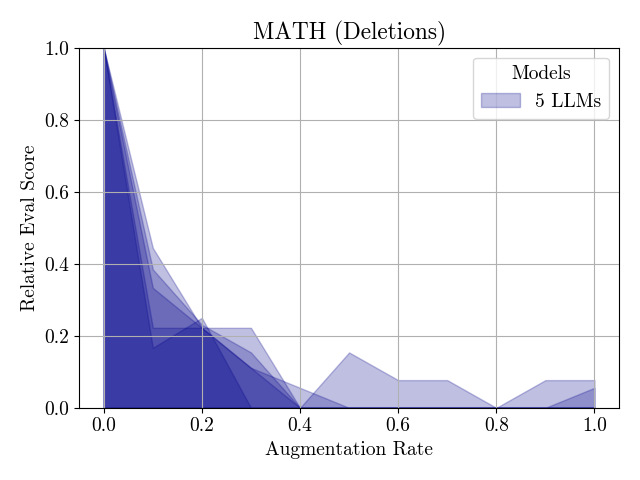

The data file committed next to this chart (first rows):
Augmentation Rate, Claude 3.5, DeepSeek V3, Gemini 2.0, Llama 3.3, GPT-4o-mini
0.0, 1.0, 1.0, 1.0, 1.0, 1.0
0.1, 0.3333, 0.2222, 0.4444, 0.3846, 0.1667
0.2, 0.2222, 0.2222, 0.2222, 0.2308, 0.25
0.3, 0.1111, 0.2222, 0.1111, 0.1538, 0.0
0.4, 0.0, 0.0, 0.05556, 0.0, 0.0
0.5, 0.0, 0.0, 0.0, 0.1538, 0.0
0.6, 0.0, 0.0, 0.0, 0.07692, 0.0
0.7, 0.0, 0.0, 0.0, 0.07692, 0.0
0.8, 0.0, 0.0, 0.0, 0.0, 0.0
0.9, 0.0, 0.0, 0.0, 0.07692, 0.0
1.0, 0.0, 0.0, 0.05556, 0.07692, 0.0
